4-way image classification set "SPBDD-Sugarcane-Pokkah-Boeng-Dataset" from GitHub (Shukichi/SPBDD-Sugarcane-Pokkah-Boeng-Dataset); label vocabulary: healthy, mild, moderate, severe.

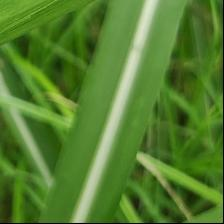
Label: healthy

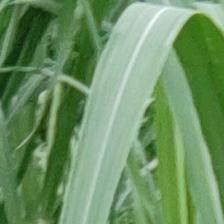
Label: healthy

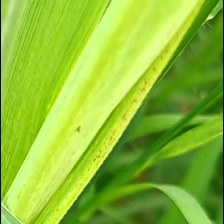
Label: mild

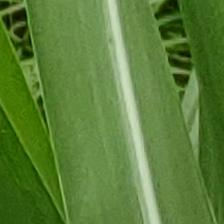
Label: healthy

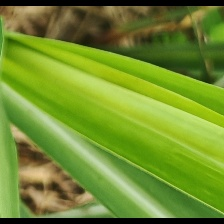
Label: mild

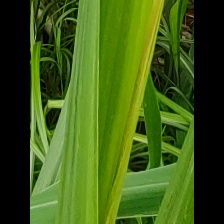
Label: mild
